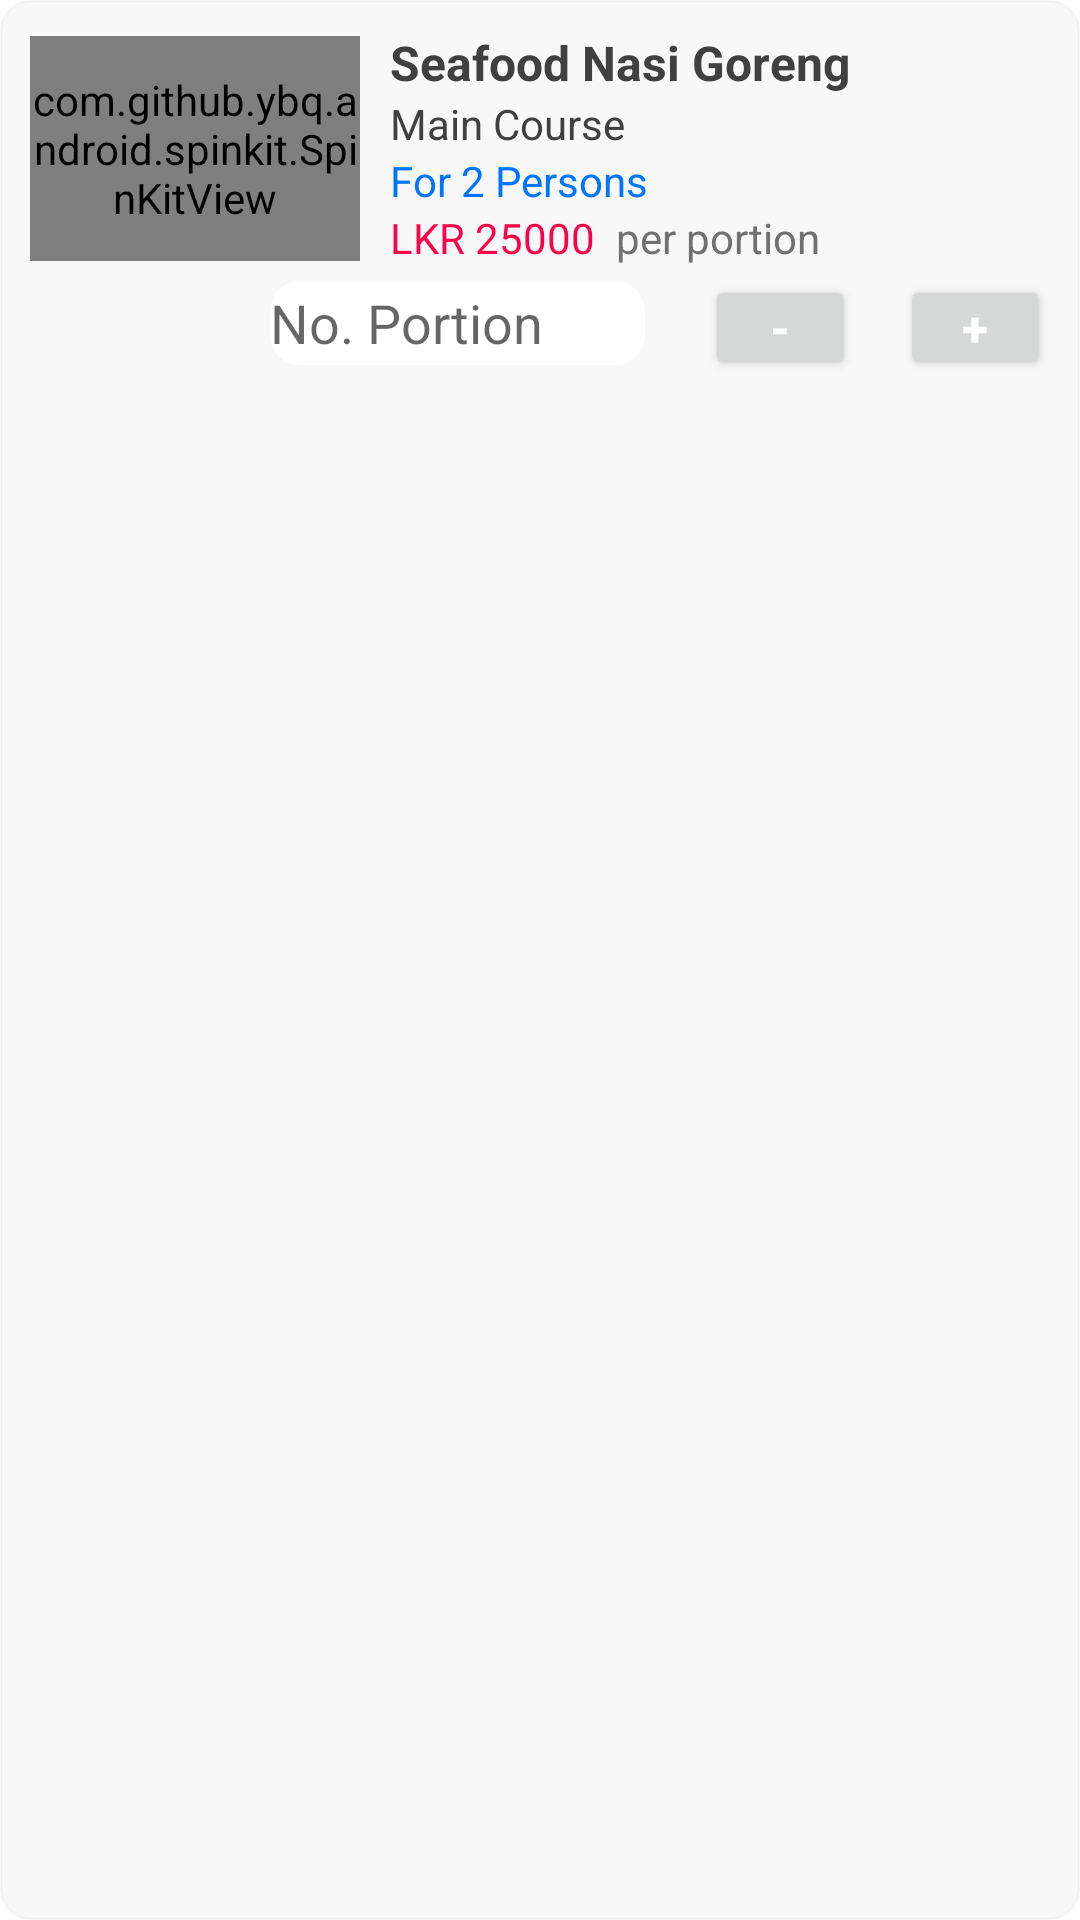

Reconstruct the res/layout file that produces this screen, plus the resources it refers to.
<!-- AndroidManifest.xml: application theme Theme.UnifyMobile -->
<!-- res/layout/meal_book_item_view.xml -->
<?xml version="1.0" encoding="utf-8"?>
<RelativeLayout xmlns:android="http://schemas.android.com/apk/res/android"
    xmlns:app="http://schemas.android.com/apk/res-auto"
    android:layout_width="match_parent"
    android:layout_height="wrap_content"
    android:layout_marginBottom="8dp"
    android:background="@drawable/card_bg_light_rad_10"
    android:padding="10dp">

    <ImageView
        android:id="@+id/imgViewMeal"
        android:layout_width="110dp"
        android:layout_height="75dp"
        android:layout_marginTop="2dp"
        android:layout_marginEnd="10dp"
        android:layout_marginBottom="3dp"
        android:background="@drawable/card_bg_light_rad_10"
        android:scaleType="centerCrop" />

    <LinearLayout
        android:id="@+id/linearLytImageProgress"
        android:layout_width="wrap_content"
        android:layout_height="wrap_content"
        android:layout_alignStart="@id/imgViewMeal"
        android:layout_alignTop="@id/imgViewMeal"
        android:layout_alignEnd="@id/imgViewMeal"
        android:layout_alignBottom="@id/imgViewMeal"
        android:orientation="vertical">

        <com.github.ybq.android.spinkit.SpinKitView
            android:id="@+id/spinKitProgress"
            style="@style/SpinKitView.Large.Pulse"
            android:layout_width="match_parent"
            android:layout_height="match_parent"
            android:visibility="visible"
            app:SpinKit_Color="@color/grey_regular" />

    </LinearLayout>

    <TextView
        android:id="@+id/tvMealCode"
        android:layout_width="wrap_content"
        android:layout_height="wrap_content"
        android:visibility="gone" />

    <TextView
        android:id="@+id/tvMealName"
        android:layout_width="match_parent"
        android:layout_height="wrap_content"
        android:layout_toEndOf="@id/imgViewMeal"
        android:text="Seafood Nasi Goreng"
        android:textColor="@color/grey_dark"
        android:textSize="16sp"
        android:textStyle="bold" />

    <TextView
        android:id="@+id/tvMealType"
        android:layout_width="match_parent"
        android:layout_height="wrap_content"
        android:layout_below="@id/tvMealName"
        android:layout_toEndOf="@id/imgViewMeal"
        android:text="Main Course"
        android:textColor="@color/grey_dark"
        android:textSize="14sp" />

    <TextView
        android:id="@+id/tvMealSize"
        android:layout_width="match_parent"
        android:layout_height="wrap_content"
        android:layout_below="@id/tvMealType"
        android:layout_toEndOf="@id/imgViewMeal"
        android:text="For 2 Persons"
        android:textColor="@color/royal_blue"
        android:textSize="14sp" />

    <TextView
        android:id="@+id/tvMealPrice"
        android:layout_width="wrap_content"
        android:layout_height="wrap_content"
        android:layout_below="@id/tvMealSize"
        android:layout_toRightOf="@id/imgViewMeal"
        android:text="LKR 25000"
        android:textColor="@color/royal_red"
        android:textSize="14sp" />

    <TextView
        android:id="@+id/tvPerPortion"
        android:layout_width="wrap_content"
        android:layout_height="wrap_content"
        android:layout_below="@id/tvMealSize"
        android:layout_alignParentEnd="true"
        android:layout_marginLeft="7dp"
        android:layout_toRightOf="@id/tvMealPrice"
        android:text="per portion"
        android:textColor="@color/grey_regular"
        android:textSize="14sp" />

    <LinearLayout
        android:layout_width="match_parent"
        android:layout_height="wrap_content"
        android:layout_below="@id/tvPerPortion"
        android:gravity="end">

        <EditText
            android:id="@+id/txtNoPortions"
            android:layout_width="wrap_content"
            android:layout_height="match_parent"
            android:layout_marginStart="7dp"
            android:layout_marginTop="5dp"
            android:layout_marginBottom="5dp"
            android:background="@drawable/edit_text_bg_light_rad_10_no_stroke"
            android:enabled="false"
            android:hint="No. Portion"
            android:inputType="text"
            android:maxLines="1"
            android:minWidth="125dp"
            android:singleLine="true"
            android:textAlignment="viewStart"
            android:textColor="@color/grey_regular" />

        <Button
            android:id="@+id/btnReducePortionCount"
            android:layout_width="50dp"
            android:layout_height="35dp"
            android:layout_marginStart="20dp"
            android:layout_marginTop="3dp"
            android:padding="0dp"
            android:text="-"
            android:textAllCaps="false"
            android:textColor="@color/white"
            android:textSize="16sp"
            android:textStyle="bold"
            android:visibility="visible" />

        <Button
            android:id="@+id/btnIncreasePortionCount"
            android:layout_width="50dp"
            android:layout_height="35dp"
            android:layout_marginStart="15dp"
            android:layout_marginTop="3dp"
            android:padding="0dp"
            android:text="+"
            android:textAllCaps="false"
            android:textColor="@color/white"
            android:textSize="16sp"
            android:textStyle="bold"
            android:visibility="visible" />

    </LinearLayout>

</RelativeLayout>
<!-- resources referenced by this layout -->
<resources>
  <color name="grey_dark">#404040</color>
  <color name="grey_regular">#707070</color>
  <color name="royal_blue">#0075ff</color>
  <color name="royal_red">#ff004a</color>
  <color name="white">#FFFFFFFF</color>
  <!-- drawable card_bg_light_rad_10 (drawable) -->
  <?xml version="1.0" encoding="utf-8"?>
  <shape xmlns:android="http://schemas.android.com/apk/res/android">
  
      <gradient
          android:startColor="#0F909090"
          android:endColor="#0F707070"
          android:angle="-45"
          android:type="linear"/>
  
      <corners
          android:radius="10dp"/>
  
      <stroke
          android:color="#0A404040"
          android:width="0.5dp"/>
  
  </shape>
  <!-- drawable edit_text_bg_light_rad_10_no_stroke (drawable) -->
  <?xml version="1.0" encoding="utf-8"?>
  <shape xmlns:android="http://schemas.android.com/apk/res/android">
  
      <solid
          android:color="@color/white" />
  
      <corners
          android:radius="10dp"/>
  
      <stroke
          android:width="0dp"
          android:color="#707070"/>
  
  </shape>
  <style name="Theme.UnifyMobile" parent="Theme.MaterialComponents.DayNight.NoActionBar">
          
          <item name="colorPrimary">@color/grey_regular</item>
          <item name="colorPrimaryVariant">@color/teal_700</item>
          <item name="colorOnPrimary">@color/grey_regular</item>
          
          <item name="colorSecondary">@color/teal_700</item>
          <item name="colorSecondaryVariant">@color/teal_700</item>
          <item name="colorOnSecondary">@color/black</item>
          
          <item name="android:statusBarColor" tools:targetApi="l">@color/white</item>
          <item name="android:windowLightStatusBar">true</item>
          <item name="android:windowDisablePreview">true</item>
          
      </style>
  <color name="teal_700">#FF018786</color>
  <color name="black">#FF000000</color>
</resources>
